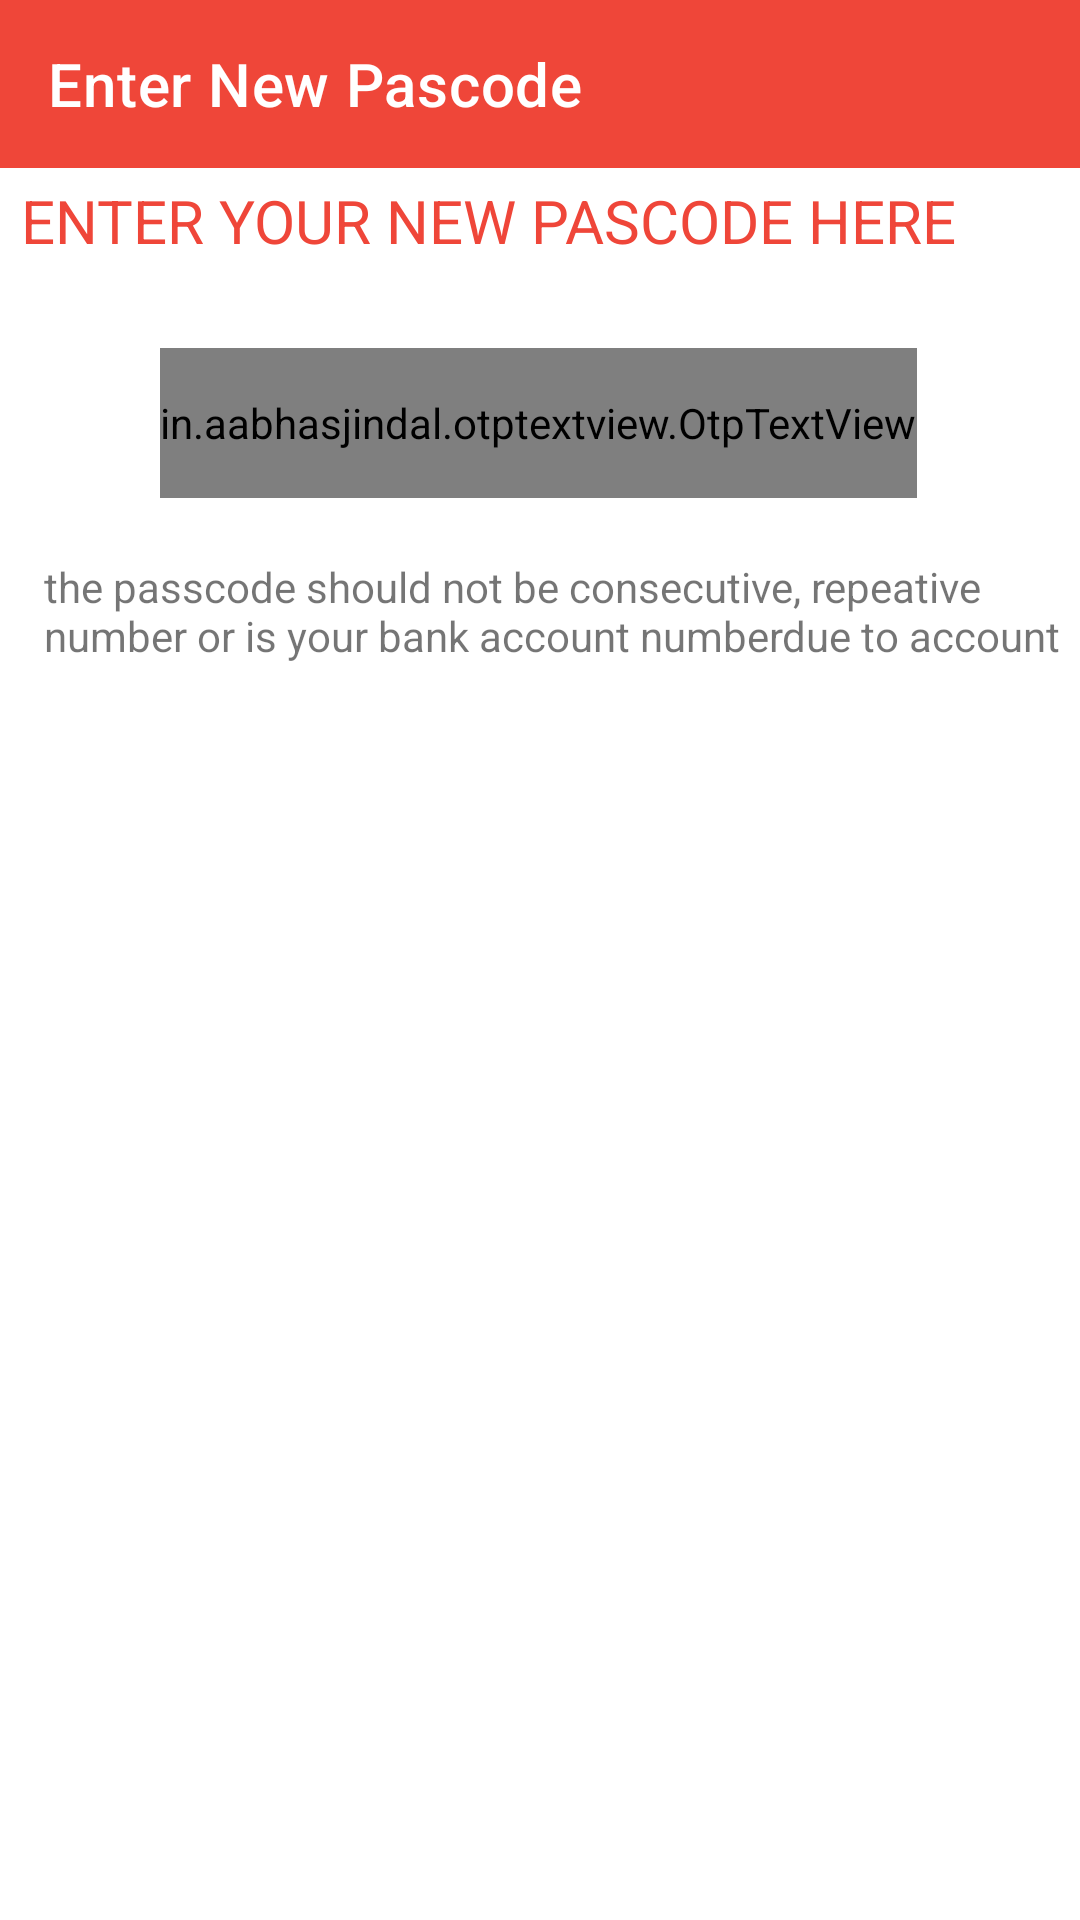

This screen was rendered from an Android layout file. Write that file and the resources it references.
<!-- AndroidManifest.xml: application theme Theme.DoAn -->
<!-- res/layout/enter_newpasscode.xml -->
<?xml version="1.0" encoding="utf-8"?>
<androidx.constraintlayout.widget.ConstraintLayout xmlns:android="http://schemas.android.com/apk/res/android"
    xmlns:app="http://schemas.android.com/apk/res-auto"
    xmlns:tools="http://schemas.android.com/tools"
    android:layout_width="match_parent"
    android:layout_height="match_parent">

    <androidx.appcompat.widget.Toolbar
        android:id="@+id/enternewpasscodetoolbar"
        android:layout_width="match_parent"
        android:layout_height="wrap_content"
        app:layout_constraintEnd_toEndOf="parent"
        app:layout_constraintStart_toStartOf="parent"
        app:layout_constraintTop_toTopOf="parent"
        app:title="Enter New Pascode"
        android:background="@color/orange"
        android:theme="@style/ThemeOverlay.AppCompat.Dark"
        app:navigationIcon="@drawable/car_ui_icon_arrow_back" />

    <TextView
        android:id="@+id/enternewpasscodett"
        android:layout_width="wrap_content"
        android:layout_height="wrap_content"
        android:layout_marginTop="60dp"
        android:text="ENTER YOUR NEW PASCODE HERE"
        android:textSize="20sp"
        android:textColor="@color/orange"
        app:layout_constraintEnd_toEndOf="parent"
        app:layout_constraintHorizontal_bias="0.145"
        app:layout_constraintStart_toStartOf="parent"
        app:layout_constraintTop_toTopOf="parent" />

    <in.aabhasjindal.otptextview.OtpTextView
        android:id="@+id/enternewpasscodeotpview"
        android:layout_width="wrap_content"
        android:layout_height="50dp"
        android:layout_marginLeft="15dp"
        android:layout_marginTop="116dp"
        android:layout_marginRight="15dp"
        app:hide_otp="true"
        app:hide_otp_drawable="@drawable/orangedot"
        app:layout_constraintEnd_toEndOf="parent"
        app:layout_constraintHorizontal_bias="0.493"
        app:layout_constraintStart_toStartOf="parent"
        app:layout_constraintTop_toTopOf="parent"
        app:length="6"
        app:otp_box_background="@drawable/graydoticon" />

    <TextView
        android:id="@+id/enternewpasscode"
        android:layout_width="wrap_content"
        android:layout_height="35dp"
        android:layout_marginLeft="15sp"
        android:layout_marginTop="20dp"
        android:text="the passcode should not be consecutive, repeative number or is your bank account numberdue to account safety"
        app:layout_constraintEnd_toEndOf="parent"
        app:layout_constraintHorizontal_bias="0.042"
        app:layout_constraintStart_toStartOf="parent"
        app:layout_constraintTop_toBottomOf="@+id/enternewpasscodeotpview" />
</androidx.constraintlayout.widget.ConstraintLayout>
<!-- resources referenced by this layout -->
<resources>
  <color name="orange">#EF4639</color>
  <!-- drawable graydoticon: png bitmap (drawable, 9460 bytes) -->
  <!-- drawable orangedot: jpg bitmap (drawable, 3940 bytes) -->
  <style name="Theme.DoAn" parent="Theme.MaterialComponents.DayNight.DarkActionBar">
          
          <item name="colorPrimary">@color/orange</item>
          <item name="colorPrimaryVariant">@color/orange_dark</item>
          <item name="colorOnPrimary">@color/white</item>
          
          <item name="colorSecondary">@color/teal_200</item>
          <item name="colorSecondaryVariant">@color/teal_700</item>
          <item name="colorOnSecondary">@color/white</item>
          
          <item name="android:statusBarColor">?attr/colorPrimaryVariant</item>
          
  
      </style>
  <color name="orange_dark">#DF3326</color>
  <color name="white">#FFFFFFFF</color>
  <color name="teal_200">#FF03DAC5</color>
  <color name="teal_700">#FF018786</color>
</resources>
